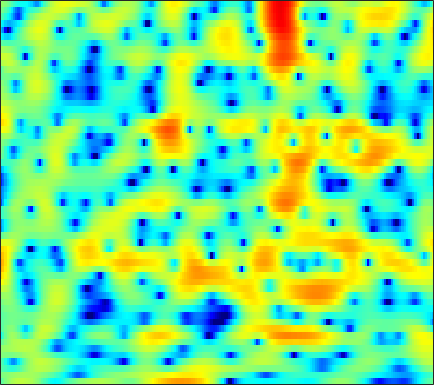

The data file committed next to this chart (first rows):
-1.7815, -1.0035, -0.11698, 0.61537, 1.0819, 1.5925, 1.9829, 2.2062, 2.4195, 2.5353, 2.5423, 2.4888, 2.3314, 2.0673, 1.7963, 1.3351, 0.76506, 0.25943, -0.49081, -1.3587, -2.3024, -3.0425, -4.013, -4.8511
-0.2878, -0.1161, 0.1143, 0.3406, 0.5046, 0.7163, 0.9101, 1.044, 1.201, 1.328, 1.422, 1.465, 1.482, 1.448, 1.388, 1.256, 1.068, 0.8886, 0.5997, 0.2586, -0.1267, -0.447, -0.911, -1.413
-1.59, -2.006, -2.612, -3.187, -3.529, -3.757, -3.624, -3.283, -2.587, -1.747, -0.89, -0.2835, 0.4415, 1.044, 1.415, 1.803, 2.072, 2.195, 2.268, 2.241, 2.118, 1.964, 1.68, 1.31
-1.944, -2.809, -4.287, -6.203, -7.896, -10.02, -10.29, -8.862, -6.327, -4.06, -2.238, -1.13, 0.05437, 0.9648, 1.495, 2.033, 2.396, 2.567, 2.68, 2.674, 2.564, 2.424, 2.164, 1.834
0.2097, 0.08419, -0.09825, -0.2614, -0.3482, -0.385, -0.3014, -0.1541, 0.1334, 0.4917, 0.867, 1.135, 1.441, 1.669, 1.771, 1.811, 1.734, 1.597, 1.309, 0.9035, 0.3984, -0.03125, -0.6549, -1.3
0.6326, 0.811, 1.037, 1.26, 1.419, 1.619, 1.806, 1.938, 2.091, 2.219, 2.311, 2.352, 2.339, 2.249, 2.117, 1.839, 1.417, 0.9927, 0.2511, -0.7189, -1.955, -3.094, -4.943, -7.207
-1.452, -0.7657, 0.05772, 0.7476, 1.166, 1.587, 1.863, 1.991, 2.073, 2.096, 2.082, 2.086, 2.085, 2.086, 2.07, 1.988, 1.789, 1.532, 1.017, 0.2477, -0.8164, -1.829, -3.473, -5.433
-4.82, -2.805, -0.929, 0.2885, 0.8557, 1.196, 1.103, 0.7584, -0.05877, -1.199, -2.405, -3.039, -2.904, -1.763, -0.6695, 0.6752, 1.717, 2.256, 2.689, 2.798, 2.626, 2.327, 1.747, 0.9899
-2.082, -1.339, -0.5041, 0.07926, 0.3024, 0.291, -0.1187, -0.7114, -1.948, -3.761, -6.138, -7.719, -7.567, -5.087, -3.103, -0.9466, 0.6588, 1.548, 2.387, 2.892, 3.117, 3.118, 2.923, 2.526
-1.796, -1.414, -0.9871, -0.6761, -0.5351, -0.4724, -0.546, -0.6781, -0.9278, -1.214, -1.398, -1.446, -1.325, -0.9936, -0.6354, -0.0821, 0.4893, 0.8884, 1.343, 1.683, 1.895, 1.96, 1.91, 1.707
-1.899, -1.497, -1.068, -0.7619, -0.6139, -0.5089, -0.5124, -0.5723, -0.7102, -0.8469, -0.9714, -1.03, -1.034, -0.9291, -0.7747, -0.4823, -0.1081, 0.2029, 0.6223, 1.008, 1.324, 1.499, 1.635, 1.65
-1.497, -0.988, -0.4936, -0.2077, -0.1209, -0.1706, -0.4023, -0.6785, -1.171, -1.788, -2.461, -2.953, -3.486, -3.728, -3.641, -3.152, -2.361, -1.66, -0.6984, 0.2044, 0.9799, 1.463, 1.965, 2.294
-0.6555, -0.09696, 0.365, 0.5233, 0.4607, 0.1285, -0.4727, -1.107, -2.235, -3.695, -5.66, -7.575, -11.1, -16.09, -17.31, -12.14, -7.746, -5.351, -2.887, -1.012, 0.4436, 1.306, 2.201, 2.83
0.7016, 0.9988, 1.119, 0.9422, 0.6248, -0.05208, -0.9816, -1.855, -3.214, -4.761, -6.448, -7.731, -9.306, -10.27, -10.17, -8.838, -6.814, -5.21, -3.215, -1.482, -0.03591, 0.8663, 1.835, 2.549
2.89, 2.765, 2.37, 1.717, 1.046, -0.08402, -1.511, -2.797, -4.711, -6.893, -9.133, -10.54, -11.35, -10.64, -9.512, -7.684, -5.809, -4.466, -2.829, -1.388, -0.1668, 0.6103, 1.444, 2.08
5.062, 4.58, 3.759, 2.706, 1.761, 0.2837, -1.463, -2.976, -5.374, -8.384, -12.34, -16.1, -18.45, -14.03, -10.92, -7.868, -5.584, -4.191, -2.672, -1.451, -0.4762, 0.101, 0.7078, 1.135
6.716, 5.969, 4.79, 3.417, 2.269, 0.609, -1.122, -2.435, -4.101, -5.5, -6.525, -6.967, -7.022, -6.511, -5.893, -4.854, -3.801, -3.074, -2.241, -1.6, -1.149, -0.9391, -0.8191, -0.8594
8.375, 7.401, 5.86, 4.019, 2.412, -0.03235, -2.799, -5.01, -7.374, -8.308, -7.755, -6.947, -5.784, -4.734, -4.034, -3.223, -2.548, -2.141, -1.785, -1.633, -1.712, -1.959, -2.528, -3.452
9.03, 8.021, 6.405, 4.422, 2.64, -0.2492, -3.94, -7.536, -13.01, -13.54, -10.1, -8.127, -6.327, -5.098, -4.384, -3.659, -3.128, -2.869, -2.707, -2.788, -3.184, -3.676, -4.624, -5.901
8.271, 7.534, 6.36, 4.948, 3.751, 1.975, 0.06121, -1.363, -3.065, -4.493, -5.618, -6.254, -6.928, -7.272, -7.175, -6.604, -5.863, -5.365, -4.951, -4.98, -5.486, -6.205, -7.658, -9.499
6.977, 6.648, 6.055, 5.285, 4.588, 3.514, 2.248, 1.227, -0.3657, -2.277, -4.65, -7.012, -11.62, -21.04, -21.45, -12.47, -8.428, -6.667, -5.331, -4.86, -5.107, -5.799, -7.451, -10.2
3.811, 3.912, 3.922, 3.787, 3.577, 3.153, 2.555, 1.952, 0.9668, -0.223, -1.643, -2.807, -4.327, -5.414, -5.61, -5.056, -4.098, -3.391, -2.688, -2.282, -2.22, -2.354, -2.708, -3.114
-1.469, -0.9107, -0.1646, 0.478, 0.8591, 1.183, 1.307, 1.263, 1.087, 0.7707, 0.379, 0.07308, -0.3015, -0.5421, -0.6406, -0.6261, -0.4877, -0.3498, -0.1691, -0.03401, 0.0286, 0.02448, -0.04237, -0.1514
-9.837, -7.404, -4.742, -2.792, -1.701, -0.6332, 0.07286, 0.4449, 0.7242, 0.8327, 0.8378, 0.7999, 0.7483, 0.7243, 0.7416, 0.8082, 0.9254, 1.028, 1.172, 1.276, 1.332, 1.324, 1.24, 1.059
-9.259, -7.279, -4.918, -3.078, -2.004, -0.915, -0.1516, 0.1921, 0.4362, 0.4895, 0.3905, 0.2713, 0.132, 0.06691, 0.1384, 0.3757, 0.731, 1.04, 1.446, 1.77, 1.971, 2.033, 1.977, 1.755
-3.087, -2.701, -1.962, -1.123, -0.531, 0.1163, 0.5194, 0.6374, 0.524, 0.06003, -0.7717, -1.611, -2.868, -3.778, -3.793, -2.794, -1.261, -0.151, 1.065, 1.947, 2.486, 2.678, 2.679, 2.419
-3.186, -2.635, -1.624, -0.5673, 0.1481, 0.902, 1.348, 1.482, 1.278, 0.5472, -0.8491, -2.534, -6.207, -13.25, -15.5, -7.088, -2.51, -0.3543, 1.566, 2.732, 3.335, 3.468, 3.276, 2.696
-12.45, -8.75, -5.375, -3.008, -1.663, -0.3019, 0.6619, 1.111, 1.402, 1.362, 1.02, 0.6235, 0.06111, -0.2636, -0.1891, 0.4071, 1.325, 2.026, 2.797, 3.263, 3.363, 3.185, 2.571, 1.473
-10.95, -9.401, -7.179, -5.134, -3.809, -2.313, -1.116, -0.389, 0.3578, 0.8961, 1.253, 1.446, 1.639, 1.835, 1.998, 2.246, 2.506, 2.674, 2.814, 2.804, 2.599, 2.284, 1.612, 0.6068
-10.86, -9.713, -8.023, -6.339, -5.127, -3.662, -2.378, -1.548, -0.6205, 0.1321, 0.724, 1.084, 1.463, 1.756, 1.941, 2.133, 2.267, 2.328, 2.342, 2.27, 2.1, 1.888, 1.49, 0.9551
-14.4, -12.07, -9.49, -7.319, -5.905, -4.264, -2.898, -2.039, -1.067, -0.2938, 0.3145, 0.6666, 1.028, 1.272, 1.392, 1.5, 1.565, 1.601, 1.643, 1.673, 1.673, 1.652, 1.58, 1.45
-13.72, -11.41, -8.764, -6.599, -5.231, -3.7, -2.452, -1.657, -0.7738, -0.1082, 0.3608, 0.5861, 0.7337, 0.726, 0.6298, 0.4409, 0.2588, 0.1781, 0.2157, 0.4343, 0.7899, 1.102, 1.496, 1.804
-8.928, -7.36, -5.605, -4.15, -3.231, -2.194, -1.242, -0.6548, -0.00156, 0.4956, 0.7881, 0.8535, 0.6688, 0.1814, -0.417, -1.53, -2.902, -3.823, -4.206, -3.191, -1.462, -0.1986, 1.196, 2.198
-3.213, -2.992, -2.771, -2.611, -2.512, -2.26, -1.834, -1.374, -0.7096, -0.03664, 0.4332, 0.6018, 0.4961, -0.1182, -0.9715, -2.865, -6.138, -10.29, -16.14, -8.242, -3.223, -0.8214, 1.376, 2.811
-0.7756, -1.607, -2.997, -4.861, -6.547, -8.702, -9.159, -7.646, -5.109, -3.079, -1.671, -0.9828, -0.4498, -0.361, -0.5312, -0.9891, -1.51, -1.774, -1.689, -0.9508, 0.2372, 1.188, 2.308, 3.162
-0.1449, -1.244, -3.054, -5.498, -7.921, -11.71, -12.56, -10.1, -6.862, -4.598, -3.03, -2.24, -1.56, -1.132, -0.9481, -0.7822, -0.6178, -0.4355, -0.03936, 0.5236, 1.179, 1.701, 2.368, 2.901
0.2269, -0.1867, -0.8897, -1.755, -2.428, -3.211, -3.686, -3.706, -3.423, -3.055, -2.69, -2.486, -2.355, -2.375, -2.441, -2.531, -2.51, -2.308, -1.749, -0.9182, 0.01822, 0.7088, 1.558, 2.262
0.7972, 1.404, 1.592, 1.307, 0.8779, 0.1039, -0.7077, -1.343, -2.067, -2.532, -2.845, -3.004, -3.305, -4.013, -4.891, -6.631, -8.619, -9.155, -7.348, -4.551, -2.157, -0.7834, 0.5621, 1.507
4.515, 4.701, 4.505, 3.818, 2.974, 1.405, -0.6973, -2.736, -5.688, -7.351, -6.457, -5.326, -4.348, -4.266, -4.908, -6.816, -9.731, -10.89, -8.236, -4.807, -2.42, -1.244, -0.3261, 0.024
6.93, 6.478, 5.699, 4.615, 3.542, 1.696, -0.842, -3.349, -7.563, -10.14, -7.697, -5.578, -3.687, -2.665, -2.315, -2.204, -2.219, -2.155, -1.952, -1.673, -1.538, -1.693, -2.38, -3.837
5.953, 5.465, 4.728, 3.853, 3.099, 1.96, 0.7422, -0.1263, -1.135, -1.725, -1.842, -1.703, -1.38, -1.076, -0.8968, -0.7637, -0.7502, -0.8135, -0.9987, -1.333, -1.884, -2.513, -3.7, -5.355
4.18, 3.88, 3.402, 2.861, 2.424, 1.813, 1.236, 0.8512, 0.4447, 0.1588, 0.01476, -0.01193, 0.01172, 0.06305, 0.08285, 0.06547, -0.03676, -0.1861, -0.481, -0.9193, -1.515, -2.055, -2.908, -3.853
2.594, 2.46, 2.169, 1.796, 1.492, 1.111, 0.785, 0.5967, 0.4661, 0.4567, 0.5441, 0.6505, 0.8116, 0.9608, 1.035, 1.064, 0.9934, 0.8647, 0.5766, 0.1528, -0.4083, -0.9061, -1.665, -2.519
1.572, 1.423, 1.034, 0.4599, -0.034, -0.6586, -1.109, -1.228, -1.06, -0.5578, 0.1049, 0.6146, 1.242, 1.744, 2.03, 2.267, 2.336, 2.279, 2.046, 1.65, 1.087, 0.5488, -0.3072, -1.334
1.127, 0.7736, -0.04152, -1.311, -2.622, -4.903, -7.357, -8.108, -6.456, -3.765, -1.454, -0.0867, 1.315, 2.327, 2.869, 3.343, 3.561, 3.569, 3.393, 3.006, 2.421, 1.848, 0.8991, -0.2671
0.3561, 0.05066, -0.6999, -1.946, -3.333, -6.027, -9.616, -11, -8.123, -4.438, -1.716, -0.1873, 1.339, 2.438, 3.017, 3.524, 3.757, 3.763, 3.566, 3.138, 2.497, 1.896, 0.9359, -0.178
-1.219, -0.8193, -0.5817, -0.7013, -0.964, -1.435, -1.794, -1.828, -1.468, -0.759, 0.1088, 0.7695, 1.582, 2.24, 2.631, 2.977, 3.101, 3.038, 2.722, 2.153, 1.332, 0.5793, -0.5437, -1.709
-1.735, -0.4801, 0.5484, 1.052, 1.198, 1.21, 1.084, 0.9304, 0.764, 0.6705, 0.7155, 0.8537, 1.187, 1.625, 1.971, 2.35, 2.529, 2.481, 2.113, 1.351, 0.1431, -1.091, -3.167, -5.591
1.638, 2.179, 2.668, 2.872, 2.829, 2.568, 1.996, 1.392, 0.3488, -0.9047, -2.114, -2.641, -2.379, -1.194, -0.1491, 1.058, 1.864, 2.154, 2.106, 1.505, 0.2826, -1.13, -3.881, -8.233
3.193, 3.147, 3.027, 2.798, 2.512, 1.891, 0.9916, 0.03552, -1.797, -4.675, -9.887, -19.12, -14.42, -6.435, -3.375, -0.8062, 0.7465, 1.429, 1.846, 1.753, 1.244, 0.6143, -0.4435, -1.541
1.56, 1.355, 1.092, 0.803, 0.5631, 0.1268, -0.4037, -0.9302, -1.805, -2.83, -3.767, -4.126, -3.775, -2.6, -1.543, -0.2284, 0.7789, 1.317, 1.713, 1.81, 1.643, 1.394, 0.9429, 0.4544
-1.573, -1.816, -2.067, -2.197, -2.195, -2.022, -1.839, -1.68, -1.473, -1.243, -0.9587, -0.6804, -0.1969, 0.4002, 0.8744, 1.479, 1.978, 2.24, 2.415, 2.381, 2.131, 1.826, 1.289, 0.6543
-5.48, -6.23, -7.242, -7.554, -7.091, -5.778, -4.3, -3.239, -1.994, -0.9279, -0.000722, 0.6358, 1.416, 2.103, 2.563, 3.062, 3.418, 3.562, 3.594, 3.388, 2.933, 2.4, 1.437, 0.1632
-7.858, -10.25, -16.35, -34.9, -16.89, -10.42, -6.92, -5.105, -3.221, -1.681, -0.354, 0.5434, 1.611, 2.534, 3.119, 3.747, 4.175, 4.365, 4.408, 4.191, 3.679, 3.056, 1.836, 0.02258
-4.901, -6.085, -7.633, -8.588, -8.702, -8.111, -7.4, -6.775, -5.717, -4.377, -2.808, -1.64, -0.1923, 1.064, 1.85, 2.713, 3.356, 3.7, 3.95, 3.979, 3.747, 3.402, 2.666, 1.6
-1.892, -2.672, -3.826, -5.123, -6.235, -8.164, -10.65, -12.93, -14.36, -11.28, -7.598, -5.425, -3.199, -1.568, -0.614, 0.392, 1.194, 1.678, 2.234, 2.659, 2.941, 3.05, 3.055, 2.909
-0.2327, -0.7692, -1.705, -2.968, -4.157, -6.3, -8.969, -11.2, -12.7, -10.81, -8.119, -6.521, -4.996, -3.987, -3.468, -2.947, -2.428, -1.929, -1.074, -0.09857, 0.8962, 1.563, 2.322, 2.902
0.7761, 0.6128, 0.1441, -0.5607, -1.219, -2.232, -3.242, -3.923, -4.564, -4.877, -5.013, -5.128, -5.495, -6.246, -7.14, -8.698, -10.05, -9.799, -7.641, -4.892, -2.489, -0.9937, 0.6121, 1.854
